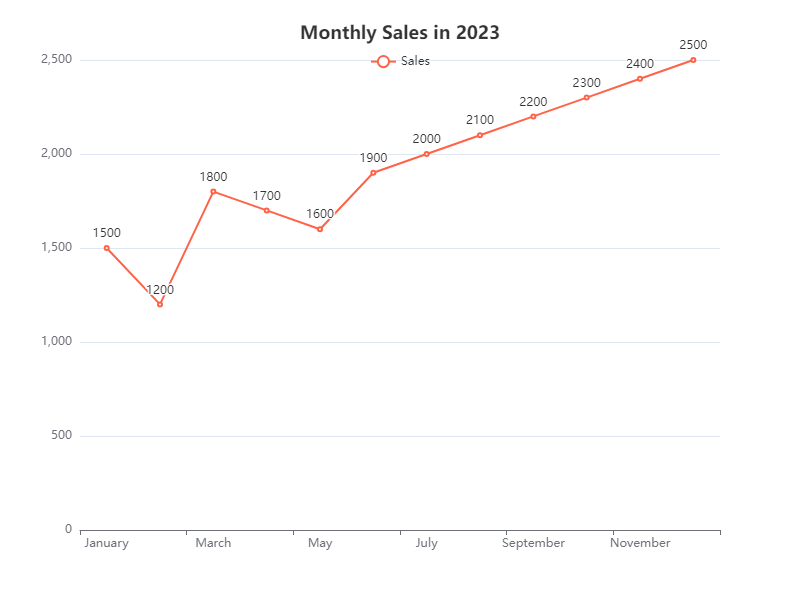

Source data for this figure (header and first rows):
Month, Sales
January, 1500
February, 1200
March, 1800
April, 1700
May, 1600
June, 1900
July, 2000
August, 2100
September, 2200
October, 2300
November, 2400
December, 2500
